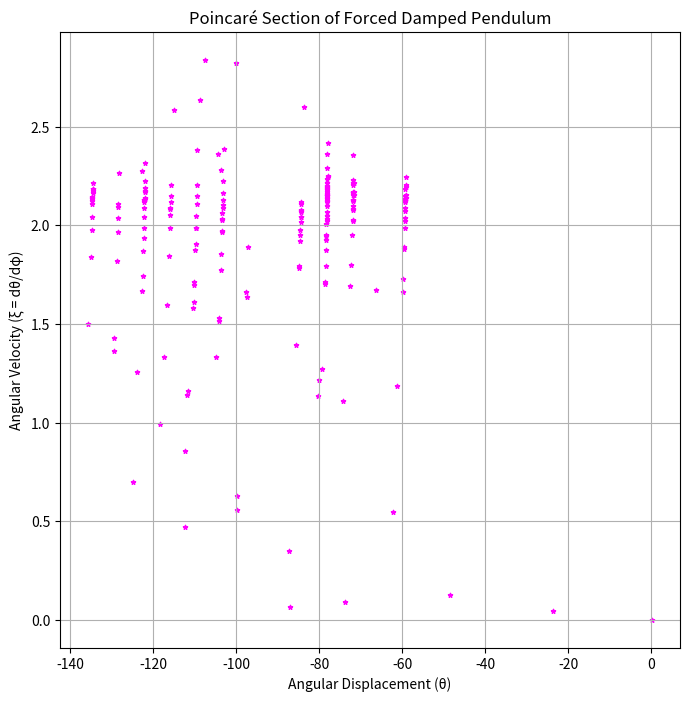

Generate this figure with matplotlib:
import numpy as np
import matplotlib.pyplot as plt
from scipy.integrate import solve_ivp

'''
Nondimensionalized forced damped pendulum equation:
  d²θ/dφ² + β dθ/dφ + sin(θ) = ε cos(Ω φ)
  θ: angular displacement
  ξ: angular velocity (dθ/dφ)
  β: dimensionless damping coefficient
  ε: dimensionless forcing amplitude
  Ω: dimensionless forcing frequency
'''

def pendulum(phi, y, beta, epsilon, omega):
    theta, xi = y
    return [xi, -beta*xi - np.sin(theta) + epsilon*np.cos(omega*phi)]

beta = 0.3      
epsilon = 1.2
omega = 0.3     

y0 = [0.2, 0]

T = 2 * np.pi / omega

num_periods = 200
phi_span = (0, num_periods * T)
phi_eval = np.linspace(*phi_span, 10000*num_periods)

sol = solve_ivp(pendulum, phi_span, y0, args=(beta, epsilon,omega), t_eval=phi_eval, method='RK45')

poincare_phi = np.arange(0, num_periods) * T
poincare_points = np.interp(poincare_phi, sol.t, sol.y[0]), np.interp(poincare_phi, sol.t, sol.y[1])

plt.figure(figsize=(8, 8))
plt.scatter(poincare_points[0], poincare_points[1], s=10, color='magenta', marker='*')
plt.xlabel('Angular Displacement (θ)')
plt.ylabel('Angular Velocity (ξ = dθ/dφ)')
plt.title('Poincaré Section of Forced Damped Pendulum')
plt.grid(True)
plt.show()
